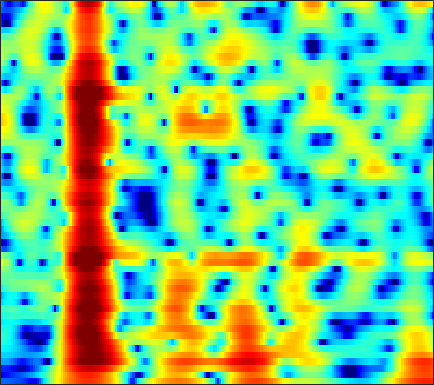

The data file committed next to this chart (first rows):
-10.597, -10.51, -10.497, -10.727, -10.888, -11.088, -11.27, -11.401, -11.592, -11.849, -12.224, -12.593, -13.216, -13.975, -14.573, -15.079, -14.591, -13.302, -10.812, -8.1237, -5.5937, -3.855, -1.7434, 0.15053
-16.03, -15.22, -14.35, -13.65, -13.23, -12.76, -12.38, -12.12, -11.65, -11.18, -10.67, -10.26, -9.671, -9.02, -8.489, -7.715, -6.865, -6.177, -5.187, -4.113, -2.96, -2.049, -0.783, 0.5176
-13.12, -13.04, -13.08, -13.34, -13.67, -14.31, -15.19, -15.95, -17, -17.71, -17.75, -17.27, -15.95, -14.35, -13.17, -11.69, -10.33, -9.353, -8.081, -6.778, -5.39, -4.273, -2.687, -1.008
-8.136, -8.133, -8.287, -8.64, -9.05, -9.786, -10.75, -11.6, -12.78, -13.69, -13.88, -13.44, -12.42, -11.55, -10.95, -10.27, -9.877, -9.848, -10.33, -11.71, -14.84, -20.2, -22.63, -11.01
-6.66, -6.511, -6.432, -6.492, -6.603, -6.83, -7.121, -7.368, -7.699, -8.003, -8.248, -8.385, -8.501, -8.553, -8.546, -8.364, -8.08, -7.821, -7.431, -6.958, -6.337, -5.72, -4.629, -3.187
-5.056, -5.037, -5.113, -5.305, -5.515, -5.884, -6.336, -6.723, -7.297, -7.94, -8.633, -9.18, -9.935, -10.72, -11.29, -11.84, -12.14, -12.15, -11.65, -10.51, -8.854, -7.409, -5.346, -3.224
-3.502, -3.619, -3.897, -4.316, -4.732, -5.425, -6.252, -6.962, -8.02, -9.189, -10.44, -11.44, -12.84, -14.39, -15.73, -17.95, -22.23, -27.65, -31.24, -21.63, -15.95, -12.72, -9.059, -5.832
-2.943, -3.02, -3.3, -3.815, -4.372, -5.382, -6.734, -8.01, -10.08, -12.62, -15.53, -17.57, -18.95, -18.66, -18.11, -17.6, -17.04, -16.48, -16.52, -16.88, -16.93, -16.34, -14.01, -10.15
-4.202, -3.914, -3.797, -3.973, -4.298, -5.021, -6.093, -7.136, -8.869, -10.97, -13.24, -14.59, -15.09, -14.22, -13.27, -12.11, -11.2, -11.11, -11.46, -11.74, -11.99, -12.11, -11.29, -8.671
-5.768, -5.175, -4.651, -4.394, -4.347, -4.457, -4.726, -5.02, -5.482, -5.949, -6.366, -6.601, -6.79, -6.815, -6.756, -6.602, -6.439, -6.333, -6.04, -5.495, -4.973, -4.546, -3.756, -2.612
-4.44, -3.947, -3.425, -3.076, -2.92, -2.828, -2.839, -2.894, -3.013, -3.135, -3.231, -3.265, -3.252, -3.174, -3.084, -2.937, -2.801, -2.719, -2.494, -2.393, -2.508, -2.617, -2.73, -2.739
-3.232, -2.794, -2.326, -2.01, -1.894, -1.901, -2.087, -2.32, -2.708, -3.09, -3.337, -3.364, -3.135, -2.646, -2.181, -1.516, -0.9019, -0.5154, -0.2192, -0.403, -0.7763, -1.248, -2.429, -4.737
-6.596, -5.767, -4.957, -4.464, -4.321, -4.465, -5.059, -5.84, -7.463, -10.01, -13.68, -16.07, -13.68, -9.493, -7.077, -4.716, -3.031, -2.109, -1.252, -0.7078, -0.2841, -0.1655, -0.1717, -0.146
-8.442, -7.024, -5.642, -4.75, -4.363, -4.205, -4.441, -4.881, -5.78, -6.961, -8.072, -8.429, -7.783, -6.233, -4.928, -3.335, -2.041, -1.284, -0.5304, 0.1773, 0.5846, 0.7, 0.7962, 0.9358
-4.993, -3.964, -2.826, -1.968, -1.507, -1.103, -0.8914, -0.8385, -0.8492, -0.8883, -0.8778, -0.7942, -0.5466, -0.1639, 0.1785, 0.6655, 1.13, 1.435, 1.756, 1.925, 1.764, 1.567, 1.155, 0.3671
-2.621, -2.069, -1.465, -1.003, -0.7361, -0.478, -0.3123, -0.2287, -0.1585, -0.1037, -0.04125, 0.01761, 0.1155, 0.2385, 0.3409, 0.4732, 0.5945, 0.6699, 0.7379, 0.6424, 0.5426, 0.4576, 0.122, -0.479
-1.24, -1.127, -1.068, -1.114, -1.198, -1.355, -1.542, -1.673, -1.817, -1.902, -1.928, -1.923, -1.907, -1.908, -1.924, -1.979, -2.066, -2.138, -2.223, -2.199, -1.86, -1.692, -1.444, -1.007
1.038, 0.7138, 0.1684, -0.5225, -1.145, -2.08, -3.069, -3.746, -4.398, -4.617, -4.425, -4.131, -3.769, -3.59, -3.644, -3.985, -4.601, -5.184, -5.885, -6.087, -5.531, -4.973, -3.826, -2.481
3.759, 3.129, 2.134, 0.904, -0.2607, -2.303, -5.242, -8.516, -15.24, -14.25, -8.394, -5.801, -3.742, -2.765, -2.625, -3.212, -4.837, -7.033, -12.66, -35.17, -12.43, -8.379, -4.864, -3.253
0.7116, 0.02617, -0.792, -1.558, -2.146, -3.071, -4.198, -5.085, -5.879, -5.652, -4.521, -3.501, -2.352, -1.634, -1.384, -1.439, -1.862, -2.325, -2.877, -2.987, -2.918, -2.689, -1.841, -1.644
-10.07, -11.46, -11.33, -9.692, -8.408, -7.025, -6.002, -5.4, -4.719, -4.098, -3.511, -3.1, -2.634, -2.305, -2.156, -2.074, -2.092, -2.135, -2.165, -2.11, -2.112, -1.71, -1.291, -0.7791
-14.66, -16.72, -15.58, -12.14, -9.925, -7.642, -5.927, -4.912, -3.846, -3.043, -2.447, -2.127, -1.855, -1.747, -1.776, -1.939, -2.215, -2.463, -2.804, -3.065, -2.932, -2.577, -2.123, -1.212
-8.502, -8.28, -7.526, -6.38, -5.401, -4.083, -2.866, -2.078, -1.199, -0.5327, -0.08192, 0.1075, 0.16, -0.01928, -0.3214, -0.9654, -1.901, -2.818, -4.303, -5.95, -7.177, -7.53, -6.193, -3.894
-9.324, -7.411, -5.24, -3.453, -2.315, -1.004, 0.08798, 0.771, 1.502, 2.032, 2.349, 2.447, 2.374, 2.041, 1.607, 0.7353, -0.551, -1.866, -4.275, -7.9, -12.74, -13.63, -9.507, -5.464
-7.766, -5.756, -3.581, -1.873, -0.8371, 0.3016, 1.2, 1.752, 2.331, 2.751, 3.011, 3.104, 3.085, 2.879, 2.6, 2.055, 1.305, 0.6285, -0.3698, -1.345, -1.969, -2.501, -2.482, -2.249
-2.874, -2.328, -1.562, -0.855, -0.3761, 0.1604, 0.5905, 0.8588, 1.162, 1.426, 1.665, 1.821, 1.972, 2.049, 2.029, 1.887, 1.612, 1.319, 0.8415, 0.3134, -0.3307, -0.7879, -1.159, -1.671
-0.6483, -0.4926, -0.3541, -0.3179, -0.3743, -0.569, -0.852, -1.09, -1.319, -1.32, -1.01, -0.6042, 0.05001, 0.6881, 1.078, 1.42, 1.528, 1.44, 1.089, 0.4602, -0.4056, -0.9933, -2.309, -3.282
0.2339, 0.2408, 0.05402, -0.3781, -0.9145, -1.96, -3.511, -5.09, -7.759, -9.807, -8.291, -5.89, -3.049, -0.9682, 0.1715, 1.222, 1.799, 1.955, 1.803, 1.213, 0.1645, -1.315, -3.887, -8.778
-2.131, -2.184, -2.448, -2.93, -3.466, -4.46, -5.898, -7.316, -9.639, -11.28, -9.863, -7.615, -4.823, -2.668, -1.441, -0.2502, 0.506, 0.8191, 0.937, 0.7512, 0.2635, -0.3694, -1.022, -1.791
-5.189, -5.389, -5.649, -5.867, -5.958, -6.042, -6.08, -6.061, -5.912, -5.514, -4.819, -4.128, -3.096, -2.101, -1.435, -0.7082, -0.1849, 0.07458, 0.2609, 0.2939, 0.2189, 0.3419, 0.2401, 0.4167
-7.666, -8.587, -9.47, -9.524, -8.962, -7.733, -6.348, -5.371, -4.169, -3.094, -2.128, -1.477, -0.7133, -0.08076, 0.2871, 0.6373, 0.8315, 0.8939, 0.8869, 0.8148, 0.7579, 0.7067, 0.6591, 0.799
-8.793, -11.99, -20.5, -23.41, -14.41, -8.91, -5.54, -3.647, -1.663, -0.1156, 1.082, 1.784, 2.467, 2.894, 3.04, 3.006, 2.722, 2.359, 1.733, 1.067, 0.5257, 0.02402, 0.1267, 0.1393
-5.297, -6.531, -7.692, -7.697, -6.895, -5.096, -3.036, -1.528, 0.2788, 1.784, 2.964, 3.63, 4.215, 4.441, 4.372, 3.932, 3.03, 1.991, -0.008112, -2.873, -6.604, -8.149, -5.988, -3.583
-6.569, -8.063, -9.842, -10.3, -9.406, -7.116, -4.626, -2.922, -0.9907, 0.5524, 1.727, 2.357, 2.905, 3.085, 2.976, 2.479, 1.548, 0.5287, -1.302, -3.732, -6.333, -8.203, -6.447, -4.261
-7.661, -9.974, -14.73, -18.62, -14.5, -9.181, -5.691, -3.758, -1.798, -0.3372, 0.7104, 1.273, 1.746, 1.942, 1.906, 1.632, 1.127, 0.6186, -0.1892, -1.057, -1.821, -2.004, -2.169, -1.791
-3.155, -3.631, -4.116, -4.16, -3.822, -2.955, -1.887, -1.113, -0.1899, 0.5588, 1.118, 1.427, 1.669, 1.754, 1.728, 1.584, 1.318, 1.05, 0.6041, 0.08953, -0.4953, -0.8073, -1.653, -2.29
0.8245, 0.8533, 0.8478, 0.8323, 0.863, 0.9215, 1.002, 1.058, 1.107, 1.1, 1.056, 0.9917, 0.9064, 0.801, 0.7251, 0.6175, 0.4837, 0.3515, 0.1267, -0.1907, -0.6402, -1.441, -2.242, -3.984
3.066, 3.088, 2.963, 2.7, 2.419, 1.944, 1.354, 0.8579, 0.1217, -0.6548, -1.421, -1.951, -2.504, -2.832, -2.934, -2.894, -2.701, -2.519, -2.298, -2.198, -2.268, -2.346, -2.738, -3.159
4.993, 4.829, 4.423, 3.802, 3.171, 2.13, 0.8333, -0.3174, -2.073, -4.027, -6.102, -7.575, -9.25, -10.11, -10.06, -9.181, -7.79, -6.688, -5.4, -4.398, -3.75, -3.088, -3.163, -3.046
6.742, 6.431, 5.803, 4.888, 4.003, 2.504, 0.5899, -1.187, -4.08, -7.746, -12.45, -16.8, -23.48, -30.33, -28.36, -19.66, -13.89, -10.8, -7.785, -5.609, -4.133, -3.456, -3.409, -3.82
6.38, 6.055, 5.401, 4.452, 3.541, 1.985, 0.02177, -1.777, -4.749, -8.476, -13.22, -17.61, -23.87, -24.87, -22.25, -17.77, -13.61, -11, -8.236, -6.145, -4.582, -4.17, -3.207, -3.337
4.412, 4.181, 3.666, 2.93, 2.205, 1.038, -0.4039, -1.662, -3.568, -5.692, -7.882, -9.403, -10.99, -11.74, -11.79, -11.18, -10.07, -9.077, -7.647, -6.324, -5.165, -4.467, -3.337, -2.484
3.12, 2.962, 2.631, 2.186, 1.776, 1.121, 0.3097, -0.3973, -1.468, -2.689, -3.981, -4.934, -6.223, -7.397, -8.097, -8.68, -8.722, -8.306, -7.263, -5.957, -4.731, -3.567, -2.913, -2.041
2.39, 2.102, 1.833, 1.723, 1.742, 1.761, 1.708, 1.558, 1.17, 0.5429, -0.3692, -1.278, -2.834, -4.924, -7.032, -10.95, -14.9, -13.05, -8.353, -4.968, -2.672, -1.354, -0.6903, -0.578
-3.347, -4.883, -5.939, -4.919, -3.523, -1.794, -0.5246, 0.1041, 0.5585, 0.6249, 0.3012, -0.2075, -1.211, -2.68, -4.109, -6.171, -7.457, -6.934, -4.86, -2.64, -0.8907, -0.185, 0.7239, 0.8641
-9.315, -12.87, -16.71, -12.64, -9.493, -6.547, -4.611, -3.571, -2.58, -1.962, -1.63, -1.54, -1.626, -1.886, -2.11, -2.368, -2.425, -2.288, -1.903, -1.363, -0.7985, -0.524, 0.06878, 0.5409
-5.419, -6.224, -6.956, -7.105, -6.877, -6.25, -5.418, -4.721, -3.746, -2.824, -2.022, -1.526, -1.036, -0.697, -0.5307, -0.4074, -0.3346, -0.3014, -0.2637, -0.2535, -0.253, -0.1001, -0.09961, 0.1376
-1.633, -2.457, -3.693, -5.04, -6.03, -7.055, -7.048, -6.193, -4.447, -2.615, -1.06, -0.1324, 0.8291, 1.486, 1.789, 1.992, 1.971, 1.83, 1.504, 1.041, 0.4796, 0.05775, -0.6018, -1.154
1.603, 0.622, -1.116, -3.63, -6.422, -13.2, -21.38, -10.86, -4.867, -1.45, 0.7983, 1.995, 3.136, 3.825, 4.088, 4.153, 3.882, 3.47, 2.622, 1.435, -0.1048, -1.541, -3.572, -6.047
2.458, 1.834, 0.8184, -0.3496, -1.245, -2.141, -2.267, -1.734, -0.4913, 0.8961, 2.107, 2.849, 3.551, 3.931, 3.999, 3.797, 3.248, 2.591, 1.351, -0.3795, -2.731, -5.024, -9.157, -15.12
1.662, 1.444, 1.128, 0.8362, 0.6829, 0.6067, 0.7342, 0.9677, 1.41, 1.934, 2.439, 2.755, 3.032, 3.107, 3.01, 2.632, 1.966, 1.255, 0.01736, -1.572, -3.501, -5.151, -7.718, -10.43
0.3171, 0.3012, 0.3138, 0.3869, 0.5007, 0.73, 1.051, 1.338, 1.76, 2.173, 2.546, 2.754, 2.925, 2.926, 2.794, 2.426, 1.805, 1.167, 0.07403, -1.303, -2.961, -4.408, -6.22, -7.998
-1.798, -1.824, -1.737, -1.464, -1.144, -0.5661, 0.1131, 0.6489, 1.359, 2.012, 2.568, 2.905, 3.221, 3.363, 3.339, 3.129, 2.686, 2.194, 1.305, 0.1318, -1.362, -2.668, -5.016, -8.002
-6.188, -6.677, -6.973, -6.547, -5.76, -4.337, -2.818, -1.724, -0.4178, 0.7223, 1.661, 2.254, 2.871, 3.298, 3.491, 3.56, 3.421, 3.166, 2.614, 1.817, 0.7568, -0.2479, -1.832, -3.798
-12.99, -15.84, -21.95, -20.47, -15.18, -10.54, -7.376, -5.547, -3.568, -1.978, -0.6569, 0.1792, 1.128, 1.889, 2.34, 2.769, 3.001, 3.041, 2.916, 2.582, 2.058, 1.537, 0.8572, 0.1735
-13.34, -14.5, -15.7, -15.24, -13.78, -11.44, -9.211, -7.74, -5.996, -4.471, -3.067, -2.093, -0.881, 0.2307, 0.9675, 1.82, 2.469, 2.824, 3.115, 3.2, 3.098, 2.948, 2.539, 2.085
-10.69, -11.11, -11.57, -11.67, -11.38, -10.69, -9.737, -8.978, -8.029, -7.029, -5.866, -4.805, -3.167, -1.436, -0.2037, 1.261, 2.449, 3.142, 3.802, 4.188, 4.315, 4.256, 3.936, 3.391
-9.041, -10.54, -12.88, -14.74, -14.83, -13.38, -11.94, -11.38, -11.49, -12.73, -13.97, -12.42, -7.966, -4.09, -1.768, 0.6113, 2.377, 3.357, 4.272, 4.779, 4.914, 4.739, 4.373, 3.675
